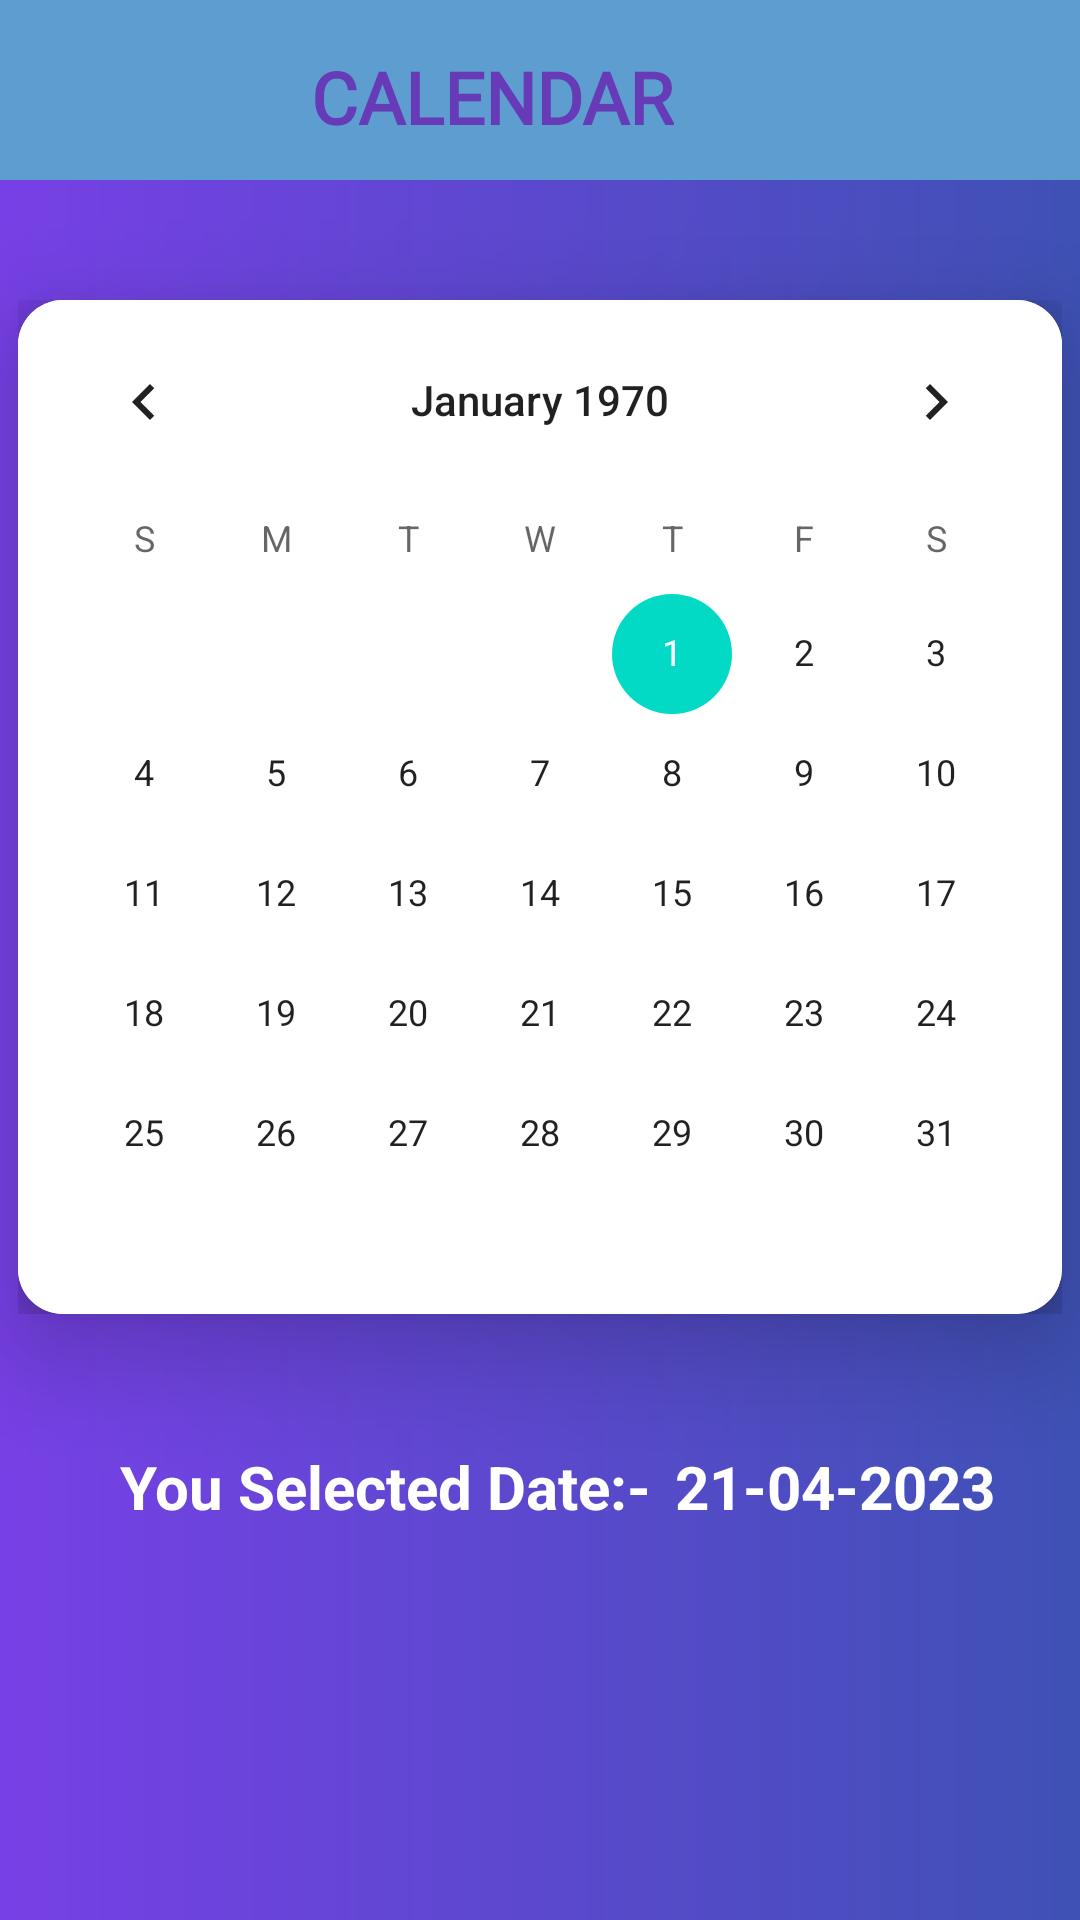

Here is an Android app screen rendered from its layout file. Give the layout XML and the strings, colors and styles it references.
<!-- AndroidManifest.xml: application theme Theme.MBITConnect -->
<!-- res/layout/activity_calender.xml -->
<?xml version="1.0" encoding="utf-8"?>
<androidx.constraintlayout.widget.ConstraintLayout xmlns:android="http://schemas.android.com/apk/res/android"
    xmlns:app="http://schemas.android.com/apk/res-auto"
    xmlns:tools="http://schemas.android.com/tools"
    android:layout_width="match_parent"
    android:layout_height="match_parent"
    android:background="@drawable/background"
    tools:context=".Calender">

    <androidx.appcompat.widget.Toolbar
        android:id="@+id/toolbar2"
        android:layout_width="match_parent"
        android:layout_height="60dp"
        android:layout_marginBottom="5dp"
        android:background="@drawable/toolbarbg"
        app:layout_constraintEnd_toEndOf="parent"
        app:layout_constraintTop_toTopOf="parent"/>

    <TextView
        android:id="@+id/textView"
        android:layout_width="wrap_content"
        android:layout_height="wrap_content"
        android:layout_marginTop="16dp"
        android:fontFamily="@font/original_surfer"
        android:text="calendar"
        android:textAllCaps="true"
        android:textColor="@color/colorPrimaryDark"
        android:textSize="24sp"
        android:textStyle="bold"
        app:layout_constraintEnd_toEndOf="parent"
        app:layout_constraintHorizontal_bias="0.434"
        app:layout_constraintStart_toStartOf="@+id/toolbar2"
        app:layout_constraintTop_toTopOf="@+id/toolbar2" />

    <CalendarView
        android:id="@+id/calendarView"
        android:layout_width="wrap_content"
        android:layout_height="wrap_content"
        android:layout_marginTop="40dp"
        android:background="@drawable/calenderbg"
        android:focusedByDefault="true"
        android:elevation="20dp"
        android:soundEffectsEnabled="true"
        app:layout_constraintEnd_toEndOf="parent"
        app:layout_constraintHorizontal_bias="0.491"
        app:layout_constraintStart_toStartOf="parent"
        app:layout_constraintTop_toBottomOf="@+id/toolbar2" />

    <TextView
        android:id="@+id/date"
        android:layout_width="wrap_content"
        android:layout_height="wrap_content"
        android:text="21-04-2023"
        android:textColor="#fff"
        android:textSize="20sp"
        android:textStyle="bold"
        app:layout_constraintBottom_toBottomOf="@+id/textView25"
        app:layout_constraintEnd_toEndOf="parent"
        app:layout_constraintHorizontal_bias="0.215"
        app:layout_constraintStart_toEndOf="@+id/textView25"
        app:layout_constraintTop_toTopOf="@+id/textView25"
        app:layout_constraintVertical_bias="0.0" />

    <TextView
        android:id="@+id/textView25"
        android:layout_width="wrap_content"
        android:layout_height="wrap_content"
        android:layout_marginStart="40dp"
        android:layout_marginTop="44dp"
        android:text="You Selected Date:-"
        android:textColor="#fff"
        android:textSize="20sp"
        android:textStyle="bold"
        app:layout_constraintStart_toStartOf="parent"
        app:layout_constraintTop_toBottomOf="@+id/calendarView" />


</androidx.constraintlayout.widget.ConstraintLayout>
<!-- resources referenced by this layout -->
<resources>
  <color name="colorPrimaryDark">#673AB7</color>
  <!-- drawable background (drawable) -->
  <?xml version="1.0" encoding="utf-8"?>
  <shape xmlns:android="http://schemas.android.com/apk/res/android">
      <gradient android:startColor="#7740E6"
      android:endColor="@color/colorBlue"/>
  
  
  
  </shape>
  <!-- drawable calenderbg (drawable) -->
  <?xml version="1.0" encoding="utf-8"?>
  <shape xmlns:android="http://schemas.android.com/apk/res/android">
  
  
      <corners
          android:radius="15dp"/>
  
      <solid
          android:color="#fff"/>
  </shape>
  <!-- drawable toolbarbg (drawable) -->
  <?xml version="1.0" encoding="utf-8"?>
  <shape xmlns:android="http://schemas.android.com/apk/res/android">
  
      <gradient
          android:startColor="@color/ligth_blue"
          android:endColor="@color/ligth_blue"
          android:angle="45"/>
  </shape>
  <style name="Theme.MBITConnect" parent="Theme.MaterialComponents.DayNight.NoActionBar">
          
          <item name="colorPrimary">@color/purple_500</item>
          <item name="colorPrimaryVariant">@color/purple_700</item>
          <item name="colorOnPrimary">@color/white</item>
          
          <item name="colorSecondary">@color/teal_200</item>
          <item name="colorSecondaryVariant">@color/teal_700</item>
          <item name="colorOnSecondary">@color/black</item>
          
          <item name="android:statusBarColor">@color/ligth_blue</item>
          
      </style>
  <color name="colorBlue">#3F51B5</color>
  <color name="ligth_blue">#5D9DCF</color>
  <color name="purple_500">#FF6200EE</color>
  <color name="purple_700">#FF3700B3</color>
  <color name="white">#FFFFFFFF</color>
  <color name="teal_200">#FF03DAC5</color>
  <color name="teal_700">#FF018786</color>
  <color name="black">#FF000000</color>
</resources>
